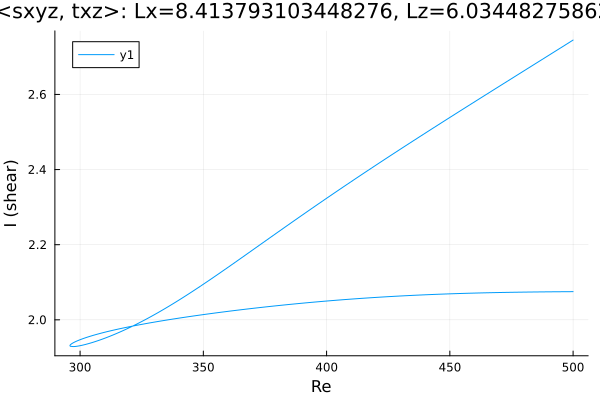

The table this chart was drawn from, first rows:
Re, shear
500.0, 2.075
499.2, 2.075
497.8, 2.075
496.4, 2.075
494.9, 2.075
493.5, 2.075
492.1, 2.075
490.7, 2.075
489.3, 2.074
487.9, 2.074
486.5, 2.074
485, 2.074
483.6, 2.074
482.2, 2.074
480.8, 2.074
479.4, 2.074
478, 2.074
476.6, 2.073
475.1, 2.073
473.7, 2.073
472.3, 2.073
470.9, 2.073
469.5, 2.073
468.1, 2.072
466.7, 2.072
465.2, 2.072
463.8, 2.072
462.4, 2.072
461, 2.071
459.6, 2.071
458.2, 2.071
456.8, 2.071
455.3, 2.07
453.9, 2.07
452.5, 2.07
451.1, 2.069
449.7, 2.069
448.3, 2.069
446.9, 2.068
445.4, 2.068
444, 2.068
442.6, 2.067
441.2, 2.067
439.8, 2.067
438.4, 2.066
437, 2.066
435.5, 2.065
434.1, 2.065
432.7, 2.064
431.3, 2.064
429.9, 2.063
428.5, 2.063
427.1, 2.062
425.6, 2.062
424.2, 2.061
422.8, 2.061
421.4, 2.06
420, 2.06
418.6, 2.059
417.2, 2.058
... 295 more rows
